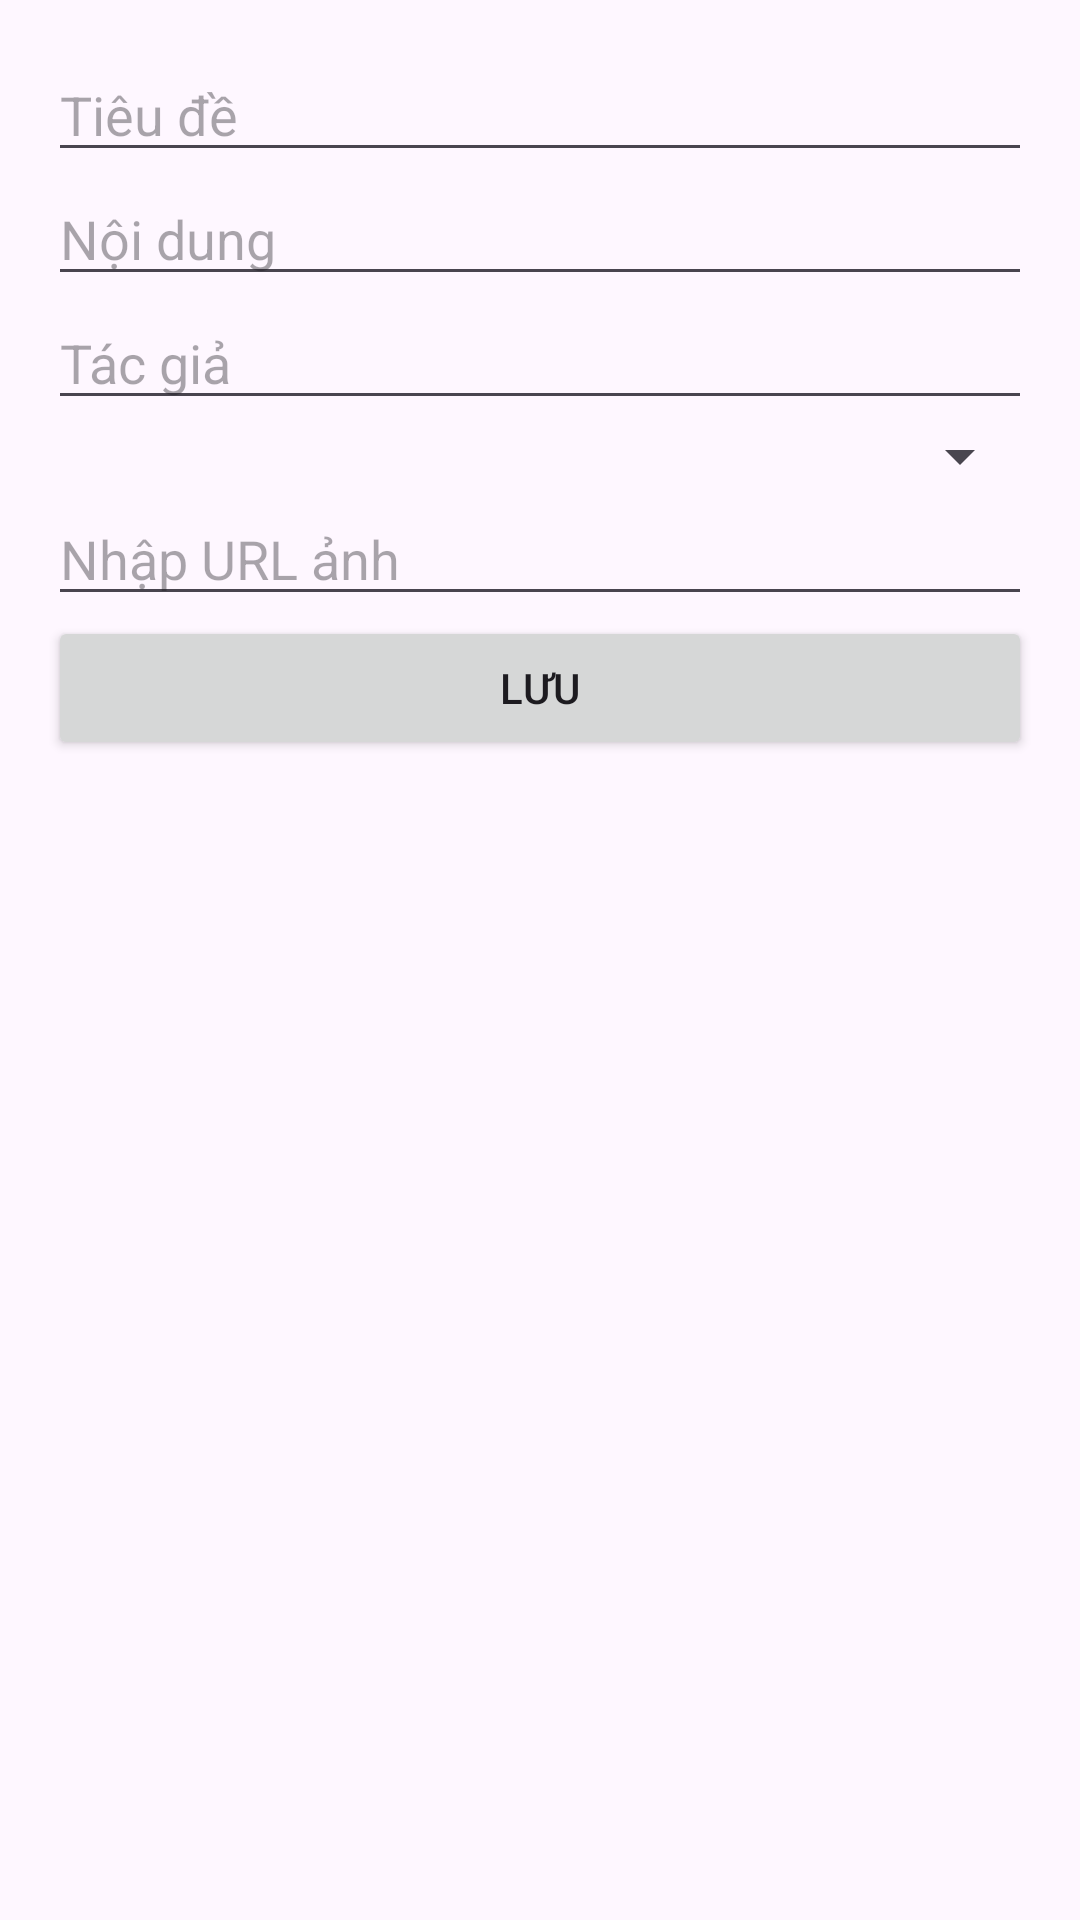

Produce the Android XML layout that renders to this screen, including the resource entries it uses.
<!-- AndroidManifest.xml: application theme Theme.NovaIT -->
<!-- res/layout/activity_edit_story.xml -->
<?xml version="1.0" encoding="utf-8"?>
<LinearLayout xmlns:android="http://schemas.android.com/apk/res/android"
    android:layout_width="match_parent"
    android:layout_height="match_parent"
    android:orientation="vertical"
    android:padding="16dp">

    <EditText
        android:id="@+id/titleEditText"
        android:layout_width="match_parent"
        android:layout_height="wrap_content"
        android:hint="Tiêu đề" />

    <EditText
        android:id="@+id/contentEditText"
        android:layout_width="match_parent"
        android:layout_height="wrap_content"
        android:hint="Nội dung" />

    <EditText
        android:id="@+id/authorEditText"
        android:layout_width="match_parent"
        android:layout_height="wrap_content"
        android:hint="Tác giả" />

    
    <Spinner
        android:id="@+id/categorySpinner"
        android:layout_width="match_parent"
        android:layout_height="wrap_content" />

    
    <EditText
        android:id="@+id/coverImageUrlEditText"
        android:layout_width="match_parent"
        android:layout_height="wrap_content"
        android:hint="Nhập URL ảnh" />

    <Button
        android:id="@+id/saveButton"
        android:layout_width="match_parent"
        android:layout_height="wrap_content"
        android:text="Lưu" />
</LinearLayout>
<!-- resources referenced by this layout -->
<resources>
  <style name="Theme.NovaIT" parent="android:Theme.Material.Light.NoActionBar" />
</resources>
